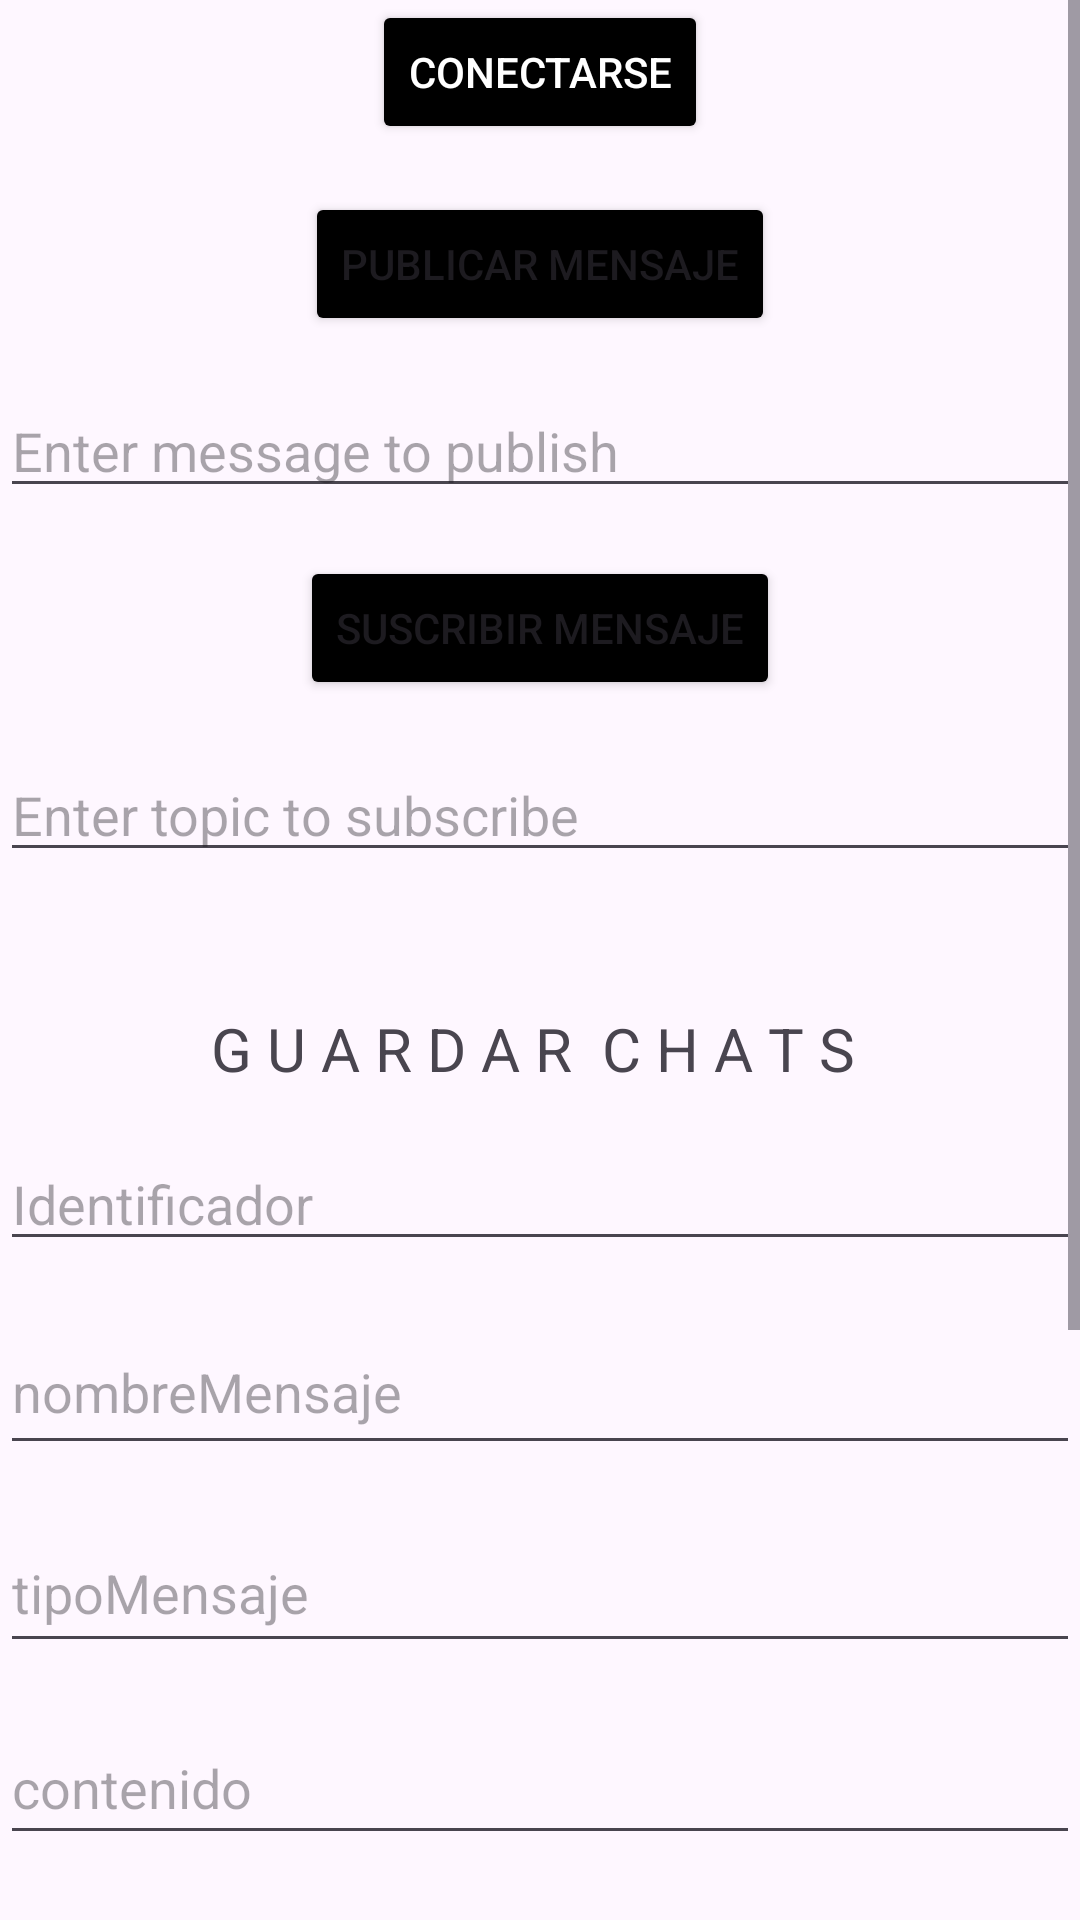

This screen was rendered from an Android layout file. Write that file and the resources it references.
<!-- AndroidManifest.xml: application theme Theme.ConectaMovil -->
<!-- res/layout/activity_chat.xml -->
<?xml version="1.0" encoding="utf-8"?>
<ScrollView
    xmlns:android="http://schemas.android.com/apk/res/android"
    xmlns:app="http://schemas.android.com/apk/res-auto"
    xmlns:tools="http://schemas.android.com/tools"
    android:layout_width="match_parent"
    android:layout_height="match_parent"
    tools:context=".View.activity_chat">

    <androidx.constraintlayout.widget.ConstraintLayout
        android:layout_width="match_parent"
        android:layout_height="wrap_content">

        <Button
            android:id="@+id/btnConnect"
            android:layout_width="wrap_content"
            android:layout_height="wrap_content"
            android:backgroundTint="#000000"
            android:text="CONECTARSE"
            android:textColor="#FFFFFF"
            app:layout_constraintEnd_toEndOf="parent"
            app:layout_constraintStart_toStartOf="parent"
            app:layout_constraintTop_toTopOf="parent" />

        <Button
            android:id="@+id/btnPublish"
            android:layout_width="wrap_content"
            android:layout_height="wrap_content"
            android:layout_marginTop="16dp"
            android:backgroundTint="#000000"
            android:text="PUBLICAR MENSAJE"
            app:layout_constraintEnd_toEndOf="parent"
            app:layout_constraintStart_toStartOf="parent"
            app:layout_constraintTop_toBottomOf="@id/btnConnect" />

        <EditText
            android:id="@+id/editTextPublish"
            android:layout_width="0dp"
            android:layout_height="wrap_content"
            android:layout_marginTop="16dp"
            android:hint="Enter message to publish"
            app:layout_constraintEnd_toEndOf="parent"
            app:layout_constraintStart_toStartOf="parent"
            app:layout_constraintTop_toBottomOf="@id/btnPublish" />

        <Button
            android:id="@+id/btnSubscribe"
            android:layout_width="wrap_content"
            android:layout_height="wrap_content"
            android:layout_marginTop="16dp"
            android:backgroundTint="#000000"
            android:text="SUSCRIBIR MENSAJE"
            app:layout_constraintEnd_toEndOf="parent"
            app:layout_constraintStart_toStartOf="parent"
            app:layout_constraintTop_toBottomOf="@id/editTextPublish" />

        <EditText
            android:id="@+id/editTextSubscribe"
            android:layout_width="0dp"
            android:layout_height="wrap_content"
            android:layout_marginTop="16dp"
            android:hint="Enter topic to subscribe"
            app:layout_constraintEnd_toEndOf="parent"
            app:layout_constraintStart_toStartOf="parent"
            app:layout_constraintTop_toBottomOf="@id/btnSubscribe" />

        <TextView
            android:id="@+id/textView3"
            android:layout_width="wrap_content"
            android:layout_height="wrap_content"
            android:layout_marginTop="336dp"
            android:text="G U A R D A R  C H A T S "
            android:textSize="20sp"
            app:layout_constraintEnd_toEndOf="parent"
            app:layout_constraintStart_toStartOf="parent"
            app:layout_constraintTop_toTopOf="parent" />

        <LinearLayout
            android:id="@+id/identifierLayout"
            android:layout_width="0dp"
            android:layout_height="wrap_content"
            android:layout_marginTop="16dp"
            android:gravity="center"
            android:orientation="horizontal"
            app:layout_constraintEnd_toEndOf="parent"
            app:layout_constraintStart_toStartOf="parent"
            app:layout_constraintTop_toBottomOf="@+id/textView3">

            <EditText
                android:id="@+id/txtid"
                android:layout_width="381dp"
                android:layout_height="match_parent"
                android:layout_weight="1"
                android:ems="10"
                android:hint="Identificador"
                android:inputType="text" />



        </LinearLayout>

        <EditText
            android:id="@+id/txtnombreMensaje"
            android:layout_width="0dp"
            android:layout_height="52dp"
            android:layout_marginTop="16dp"
            android:ems="10"
            android:hint="nombreMensaje"
            android:inputType="text"
            app:layout_constraintEnd_toEndOf="parent"
            app:layout_constraintStart_toStartOf="parent"
            app:layout_constraintTop_toBottomOf="@+id/identifierLayout" />

        <EditText
            android:id="@+id/txttipoMensaje"
            android:layout_width="0dp"
            android:layout_height="50dp"
            android:layout_marginTop="16dp"
            android:ems="10"
            android:hint="tipoMensaje"
            android:inputType="text"
            app:layout_constraintEnd_toEndOf="parent"
            app:layout_constraintStart_toStartOf="parent"
            app:layout_constraintTop_toBottomOf="@+id/txtnombreMensaje" />

        <EditText
            android:id="@+id/txtContenido"
            android:layout_width="0dp"
            android:layout_height="48dp"
            android:layout_marginTop="16dp"
            android:ems="10"
            android:hint="contenido"
            android:inputType="text"
            app:layout_constraintEnd_toEndOf="parent"
            app:layout_constraintStart_toStartOf="parent"
            app:layout_constraintTop_toBottomOf="@+id/txttipoMensaje" />

        <EditText
            android:id="@+id/txttimestamp"
            android:layout_width="0dp"
            android:layout_height="48dp"
            android:layout_marginTop="72dp"
            android:ems="10"
            android:hint="timestamp"
            android:inputType="text"
            app:layout_constraintEnd_toEndOf="parent"
            app:layout_constraintHorizontal_bias="0.0"
            app:layout_constraintStart_toStartOf="parent"
            app:layout_constraintTop_toBottomOf="@+id/txttipoMensaje" />

        <LinearLayout
            android:id="@+id/buttonLayout"
            android:layout_width="0dp"
            android:layout_height="wrap_content"
            android:layout_marginTop="8dp"
            android:gravity="center"
            android:orientation="horizontal"
            app:layout_constraintEnd_toEndOf="parent"
            app:layout_constraintHorizontal_bias="0.0"
            app:layout_constraintStart_toStartOf="parent"
            app:layout_constraintTop_toBottomOf="@+id/txttimestamp">


        </LinearLayout>

        /

        <Button
            android:id="@+id/btnModificar"
            android:layout_width="136dp"
            android:layout_height="53dp"
            android:layout_marginStart="32dp"
            android:layout_marginTop="76dp"
            android:layout_weight="1"
            android:backgroundTint="#000000"
            android:text="MODIFICAR"
            app:layout_constraintEnd_toStartOf="@+id/btnRegistrar"
            app:layout_constraintStart_toStartOf="parent"
            app:layout_constraintTop_toBottomOf="@+id/textView5" />

        <Button
            android:id="@+id/btnRegistrar"
            android:layout_width="160dp"
            android:layout_height="70dp"
            android:layout_marginBottom="64dp"
            android:layout_weight="1"
            android:backgroundTint="#000000"
            android:text="REGISTRAR"
            app:layout_constraintBottom_toTopOf="@+id/btnRegresarContacto"
            app:layout_constraintEnd_toEndOf="parent"
            app:layout_constraintHorizontal_bias="0.498"
            app:layout_constraintStart_toStartOf="parent" />

        <Button
            android:id="@+id/btnEliminar"
            android:layout_width="134dp"
            android:layout_height="55dp"
            android:layout_marginTop="76dp"
            android:layout_marginEnd="32dp"
            android:layout_weight="1"
            android:backgroundTint="#000000"
            android:text="ELIMINAR"
            app:layout_constraintEnd_toEndOf="parent"
            app:layout_constraintStart_toEndOf="@+id/btnRegistrar"
            app:layout_constraintTop_toBottomOf="@+id/textView5" />

        <Button
            android:id="@+id/btnRegresarContacto"
            android:layout_width="213dp"
            android:layout_height="41dp"
            android:layout_marginTop="140dp"
            android:layout_weight="1"
            android:backgroundTint="#000000"
            android:text="REGRESAR A CONTACTO"
            app:layout_constraintEnd_toEndOf="parent"
            app:layout_constraintStart_toStartOf="parent"
            app:layout_constraintTop_toBottomOf="@+id/textView5" />

        <TextView
            android:id="@+id/textView5"
            android:layout_width="wrap_content"
            android:layout_height="wrap_content"
            android:layout_marginTop="100dp"
            android:text="R E G I S T R A R  C H A T S"
            android:textSize="18sp"
            app:layout_constraintEnd_toEndOf="parent"
            app:layout_constraintHorizontal_bias="0.497"
            app:layout_constraintStart_toStartOf="parent"
            app:layout_constraintTop_toBottomOf="@+id/txtContenido" />


    </androidx.constraintlayout.widget.ConstraintLayout>

</ScrollView>
<!-- resources referenced by this layout -->
<resources>
  <style name="Theme.ConectaMovil" parent="Base.Theme.ConectaMovil" />
  <style name="Base.Theme.ConectaMovil" parent="Theme.Material3.DayNight.NoActionBar">
          
          
      </style>
</resources>
